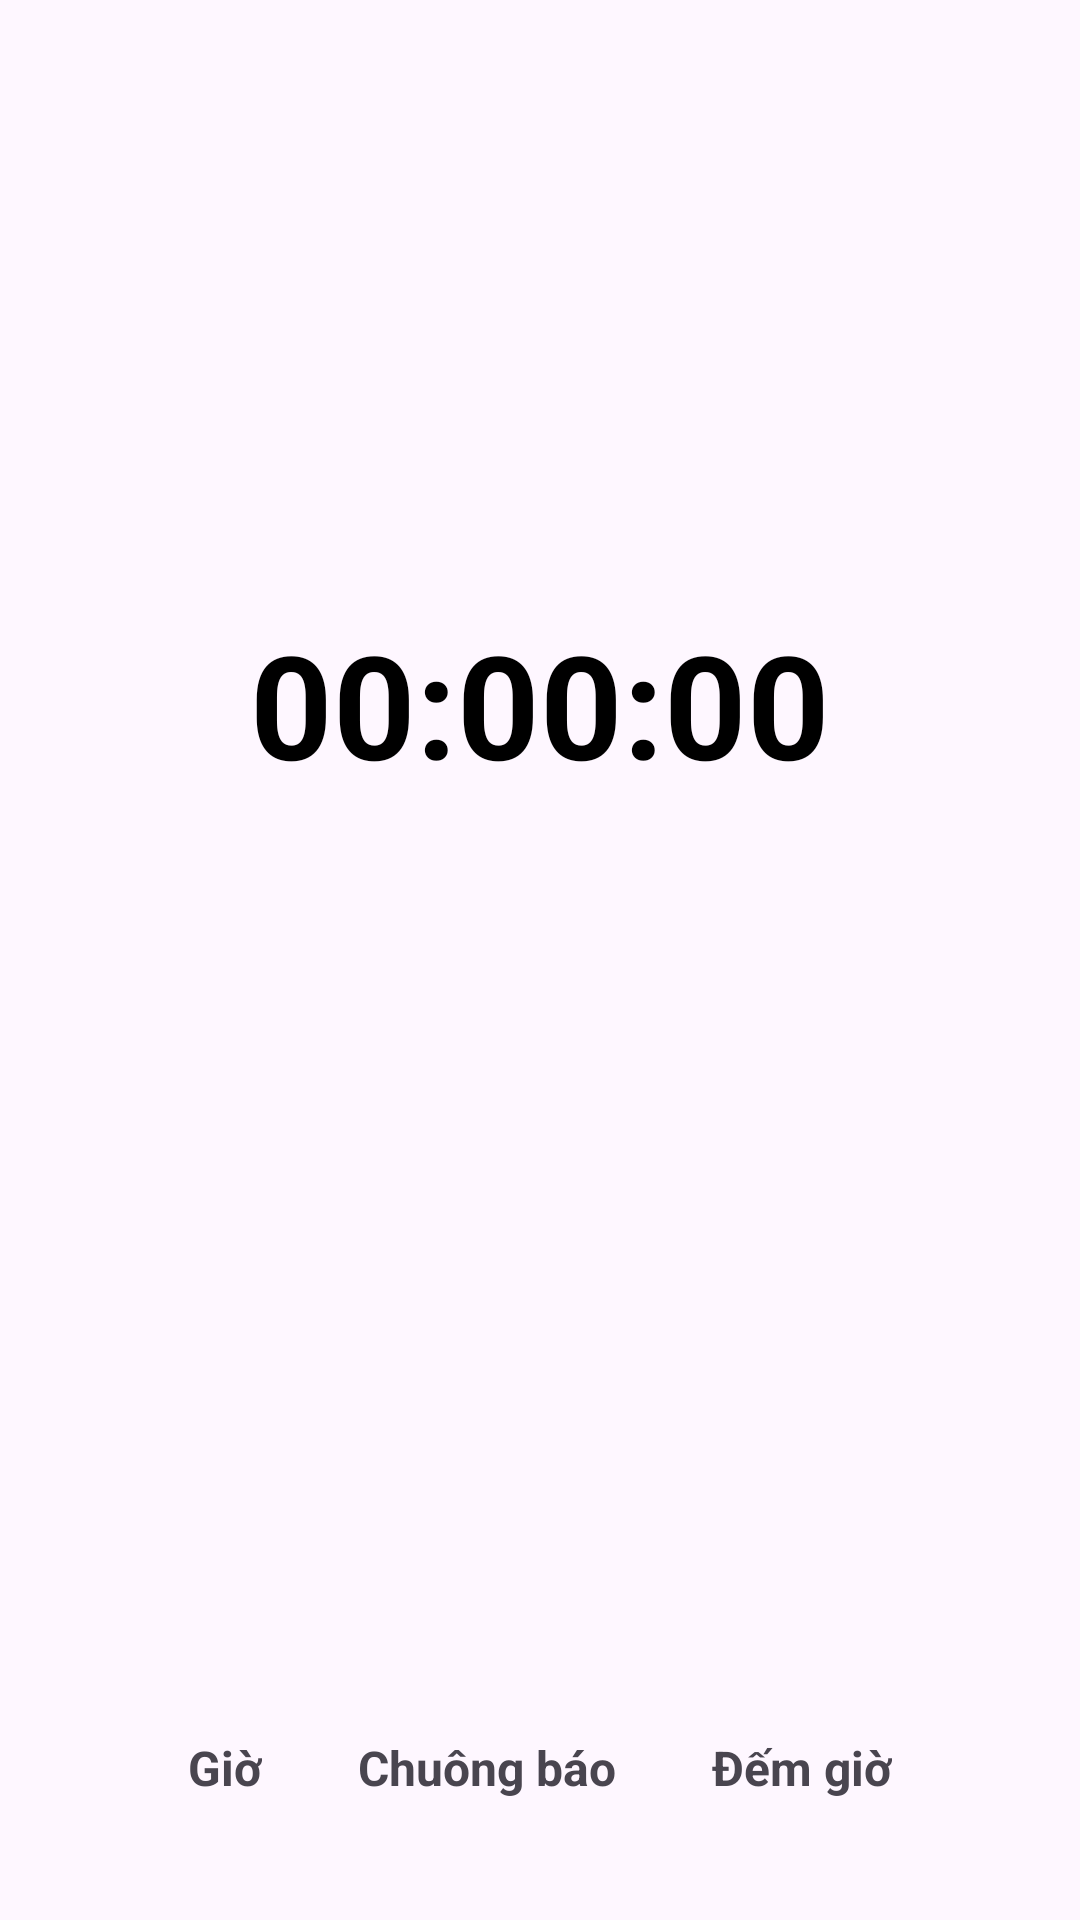

This screen was rendered from an Android layout file. Write that file and the resources it references.
<!-- AndroidManifest.xml: application theme Theme.BTH1 -->
<!-- res/layout/activity_main.xml -->
<?xml version="1.0" encoding="utf-8"?>
<androidx.constraintlayout.widget.ConstraintLayout
    xmlns:android="http://schemas.android.com/apk/res/android"
    xmlns:app="http://schemas.android.com/apk/res-auto"
    xmlns:tools="http://schemas.android.com/tools"
    android:id="@+id/main"
    android:layout_width="match_parent"
    android:layout_height="match_parent"
    tools:context=".MainActivity">

    
    <TextView
        android:id="@+id/clockTextView"
        android:layout_width="wrap_content"
        android:layout_height="wrap_content"
        android:text="00:00:00"
        android:textColor="#000"
        android:textSize="48sp"
        android:textStyle="bold"
        app:layout_constraintBottom_toTopOf="@+id/linearLayout3"
        app:layout_constraintEnd_toEndOf="parent"
        app:layout_constraintStart_toStartOf="parent"
        app:layout_constraintTop_toTopOf="parent"
        app:layout_constraintVertical_bias="0.4" />

    
    <LinearLayout
        android:id="@+id/linearLayout3"
        android:layout_width="wrap_content"
        android:layout_height="wrap_content"
        android:layout_marginBottom="32dp"
        android:gravity="center"
        android:orientation="horizontal"
        app:layout_constraintBottom_toBottomOf="parent"
        app:layout_constraintEnd_toEndOf="parent"
        app:layout_constraintStart_toStartOf="parent">

        <TextView
            android:id="@+id/tvClock"
            android:layout_width="wrap_content"
            android:layout_height="wrap_content"
            android:layout_marginEnd="16dp"
            android:clickable="true"
            android:focusable="true"
            android:padding="8dp"
            android:text="Giờ"
            android:textSize="16sp"
            android:textStyle="bold" />

        <TextView
            android:id="@+id/tvAlarm"
            android:layout_width="wrap_content"
            android:layout_height="wrap_content"
            android:layout_marginEnd="16dp"
            android:clickable="true"
            android:focusable="true"
            android:padding="8dp"
            android:text="Chuông báo"
            android:textSize="16sp"
            android:textStyle="bold" />

        <TextView
            android:id="@+id/tvTimer"
            android:layout_width="wrap_content"
            android:layout_height="wrap_content"
            android:clickable="true"
            android:focusable="true"
            android:padding="8dp"
            android:text="Đếm giờ"
            android:textSize="16sp"
            android:textStyle="bold" />
    </LinearLayout>

</androidx.constraintlayout.widget.ConstraintLayout>
<!-- resources referenced by this layout -->
<resources>
  <style name="Theme.BTH1" parent="Base.Theme.BTH1" />
  <style name="Base.Theme.BTH1" parent="Theme.Material3.DayNight.NoActionBar">
          
          
      </style>
</resources>
